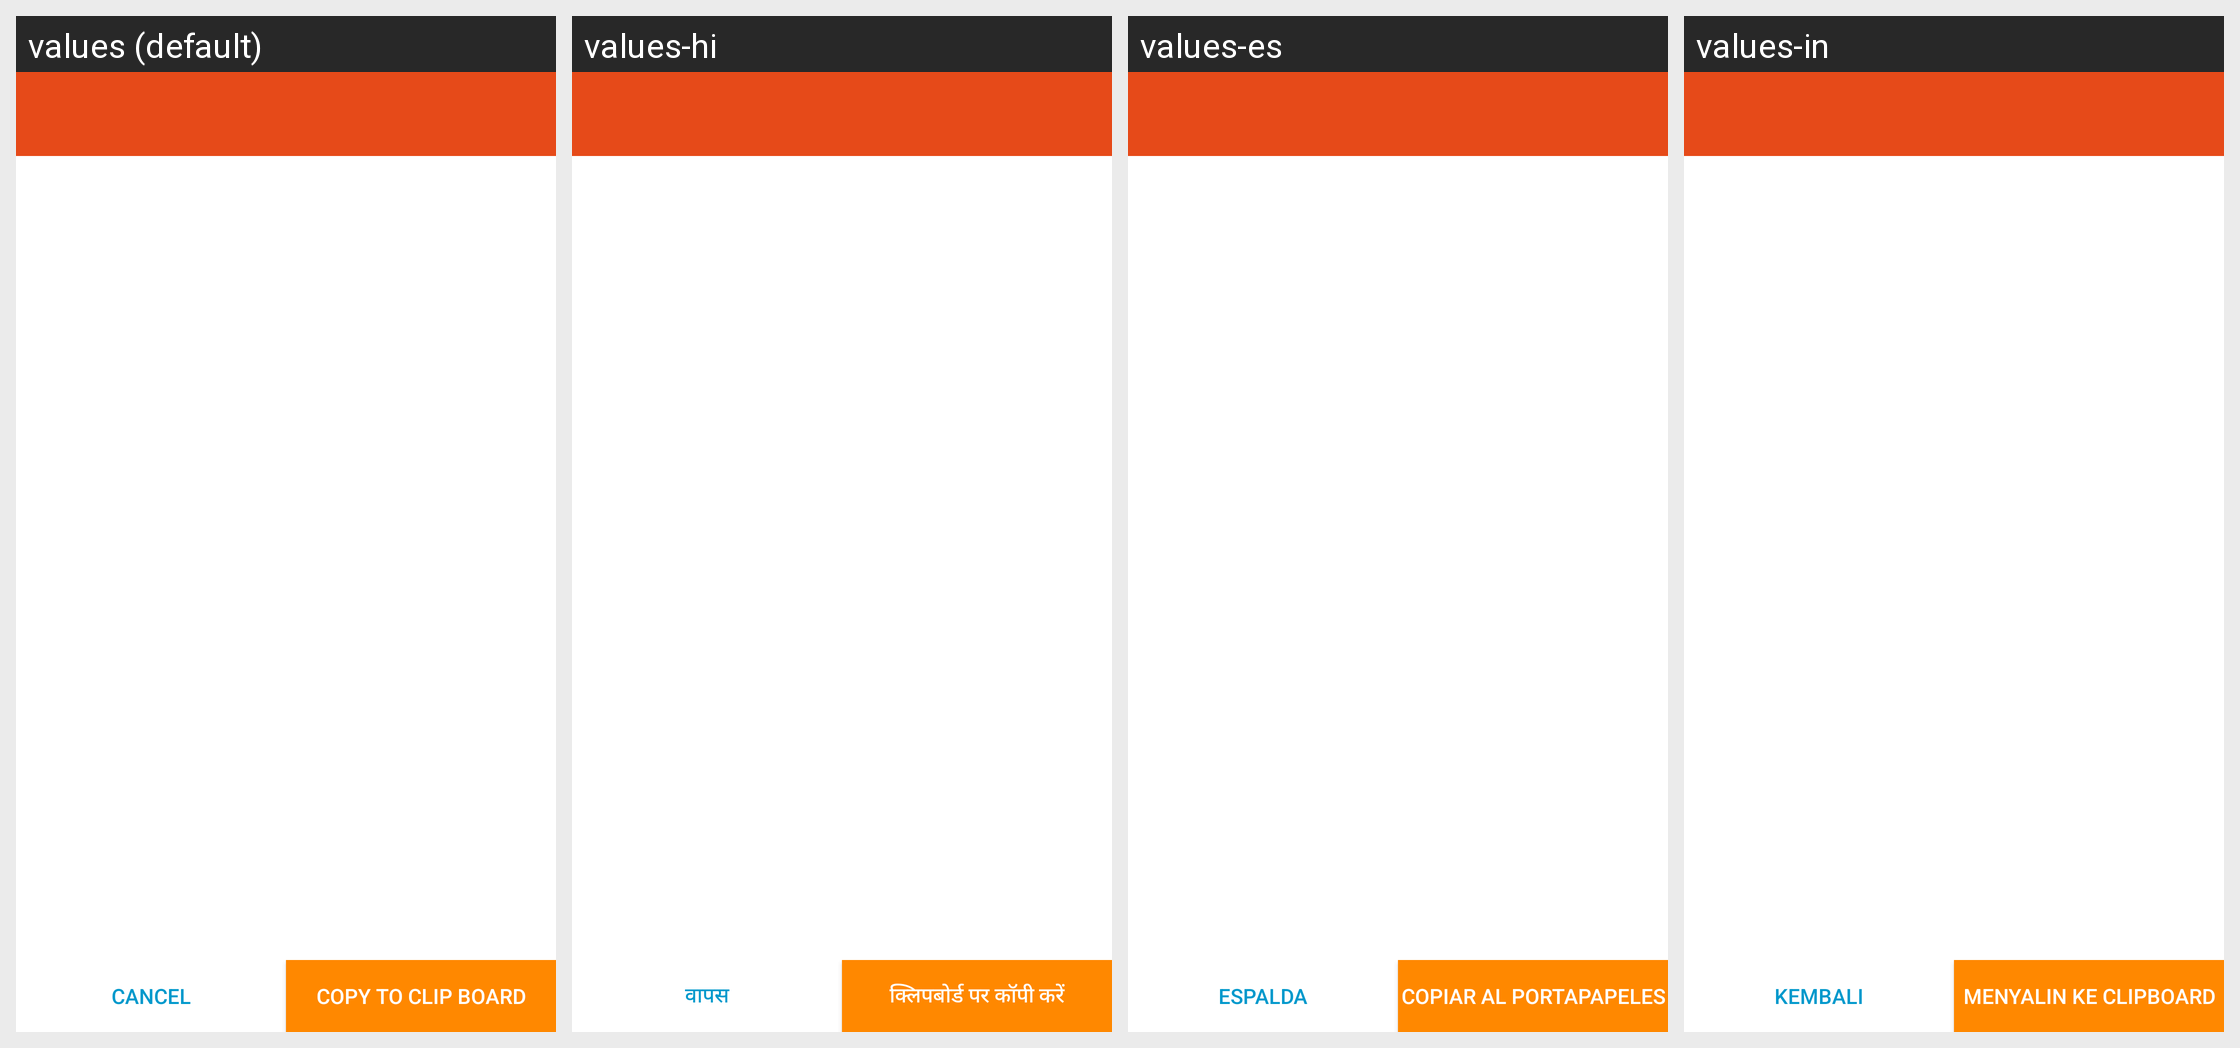

Translations of the strings shown on this Android screen, per locale in the grid:
Android screen res/layout/popup_code_results.xml rendered under 4 locales, left to right: values (default), values-hi, values-es, values-in. Device: Nexus 5 (rendered at 1080×1920; each locale shown at half size, 540×960, under a caption strip naming it); theme AppTheme.
Other locales in the repository, not shown: values-zh.
Strings drawn on this screen, with the default value and each locale's value (text and hints the layout hard-codes, and strings that could not be matched under every locale, appear in the picture but are not listed):

cancel
  values: cancel
  values-hi: वापस
  values-es: espalda
  values-in: kembali

copy_to_clip_board
  values: copy to clip board
  values-hi: क्लिपबोर्ड पर कॉपी करें
  values-es: copiar al portapapeles
  values-in: menyalin ke clipboard
